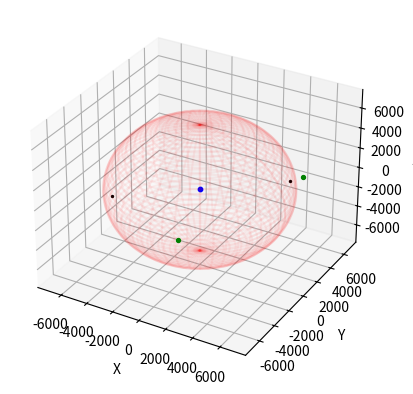
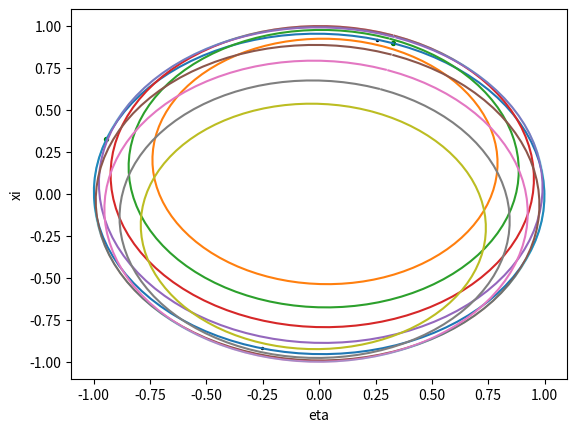

Here is the Python script that generated these plots, in order:
import math
import numpy as np
import matplotlib.pyplot as plt
from matplotlib.animation import FuncAnimation
from mpl_toolkits.mplot3d import Axes3D


## helper functions ##

def cartesian_to_eta_xi(x,y,z):
    rho = np.sqrt(x**2 + y**2 + z**2)
    xi = x / rho
    eta = y / rho
    return (eta, xi)

def spherical_to_eta_xi(rho, theta, phi):
    eta = np.sin(theta)*np.cos(phi)
    xi = np.sin(theta)*np.sin(phi)
    return (eta, xi)

def cartesian_to_spherical(x,y,z):
    rho = np.sqrt(x**2 + y**2 + z**2)
    theta = np.arccos(z/rho)
    phi = np.atan2(y,x)
    return (rho, theta, phi)

def spherical_to_cartesian(rho, theta, phi):
    x = rho * np.sin(theta)*np.cos(phi)
    y = rho * np.sin(theta)*np.sin(phi)
    z = rho * np.cos(theta)
    return (x,y,z)

def rotation_matrix(axis, theta):
    """
    Return the rotation matrix associated with counterclockwise rotation about
    the given axis by theta radians.
    """
    axis = np.asarray(axis)
    axis = axis / math.sqrt(np.dot(axis, axis))
    a = math.cos(theta / 2.0)
    b, c, d = -axis * math.sin(theta / 2.0)
    aa, bb, cc, dd = a * a, b * b, c * c, d * d
    bc, ad, ac, ab, bd, cd = b * c, a * d, a * c, a * b, b * d, c * d
    return np.array([[aa + bb - cc - dd, 2 * (bc + ad), 2 * (bd - ac)],
                     [2 * (bc - ad), aa + cc - bb - dd, 2 * (cd + ab)],
                     [2 * (bd + ac), 2 * (cd - ab), aa + dd - bb - cc]])

def rodrigues_rotation(v, axis, theta):
    return np.dot(rotation_matrix(axis, theta), v)


if __name__ == "__main__":
    # Geometric parameters
    Rearth = 6371 # radius of spherical earth (km)
    Alt = 755 # altitude of satellite (km)
    Rorbit = Rearth + Alt
    period = 100.2 # period of satellite orbit (minutes)
    
    # two random points at distance Rorbit from the origin
    rand_1 = np.random.randn(3)
    dir_1 = rand_1 *1.0/np.linalg.norm(rand_1)
    rand_2 = np.random.randn(3)
    dir_2 = rand_2 * 1.0/np.linalg.norm(rand_2)
    point_1 = Rorbit*dir_1
    midpoint_dir =  np.array([dir_1[0] + dir_2[0], dir_1[1] + dir_2[1], dir_1[2] + dir_2[2]])
    midpoint_dir = midpoint_dir / np.linalg.norm(midpoint_dir)
    point_midtrace = Rearth * midpoint_dir
    other_midpoint_dir =  np.array([-dir_1[0] - dir_2[0], -dir_1[1] - dir_2[1], -dir_1[2] - dir_2[2]])
    other_midpoint_dir = other_midpoint_dir / np.linalg.norm(other_midpoint_dir)
    other_point_midtrace = Rearth * other_midpoint_dir
    toward_north = np.cross(dir_1, dir_2)
    toward_north = toward_north / np.linalg.norm(toward_north)
    dir_2 = np.cross(toward_north, dir_1) #make dir_2 orthogonal
    point_2 = Rorbit*dir_2
    
    xs_to_probe_deg = np.array([50, 60, 70, 80, 100, 110, 120, 130])
    xs_to_probe = xs_to_probe_deg * (2*np.pi/360.0)
    rotations_to_probe = np.pi/2.0 - xs_to_probe
    Nrot = len(rotations_to_probe)
    
    # Set figures
    fig = plt.figure()
    ax = fig.add_subplot(1,1,1, projection="3d")
    
    fig2 = plt.figure()
    ax2 = fig2.add_subplot(1,1,1)


    # Animated data generation
    def gen(period): # actual orbit in Cartesian coordinates
        minutes = 0
        while minutes < period:
            t = (2*np.pi)/period * minutes
            point = Rorbit * np.array([np.cos(t)*dir_1[0] + np.sin(t)*dir_2[0], np.cos(t)*dir_1[1] + np.sin(t)*dir_2[1], np.cos(t)*dir_1[2] + np.sin(t)*dir_2[2]])
            print("ORBIT", Rorbit, np.linalg.norm(point))
            yield point
            minutes += 1

    def gen2(period): # eta, xi
        minutes = 0
        while minutes < period:
            t = (2*np.pi)/period * minutes
            pt = Rorbit*np.array([np.cos(t)*dir_1[0] + np.sin(t)*dir_2[0], np.cos(t)*dir_1[1] + np.sin(t)*dir_2[1], np.cos(t)*dir_1[2] + np.sin(t)*dir_2[2]])
            eta, xi = cartesian_to_eta_xi(*pt)
            yield np.array([eta, xi])
            minutes += 1

    def gen3(period): # y in the eta, xi plane along the orbit
        minutes = 0
        max_ = 2*np.pi
        while minutes < period:
            yield minutes/period * max_

    def gen4(period, angle): # eta, xi along arc (0.5 radian, y(t))
        minutes = 0
        while minutes < period:
            t = (2*np.pi)/period * minutes
            pt = Rearth * np.array([np.cos(t)*dir_1[0] + np.sin(t)*dir_2[0], np.cos(t)*dir_1[1] + np.sin(t)*dir_2[1], np.cos(t)*dir_1[2] + np.sin(t)*dir_2[2]])
            raxis = np.cross(pt, toward_north)
            rotated_pt = rodrigues_rotation(pt, raxis, angle)
            eta, xi = cartesian_to_eta_xi(*rotated_pt)
            yield np.array([eta, xi])
            minutes += 1

    def gen6(period, angle): # trace with varying colatitude x (angle is the complement to the colatitude, ie the latitude pi/2 - x)
        minutes = 0
        while minutes < period:
            t = (2*np.pi)/period * minutes
            pt = Rearth * np.array([np.cos(t)*dir_1[0] + np.sin(t)*dir_2[0], np.cos(t)*dir_1[1] + np.sin(t)*dir_2[1], np.cos(t)*dir_1[2] + np.sin(t)*dir_2[2]])
            raxis = np.cross(pt, toward_north)
            rot = rodrigues_rotation(pt, raxis, angle)
            print(np.linalg.norm(rot), np.linalg.norm(pt), Rorbit)
            print(rot)
            yield rot
            minutes += 1


    # Update functions
    def update(num, data, line): # for the orbit
        line.set_data(data[:2, :num])
        line.set_3d_properties(data[2, :num])

    def update2(num, data, line): # for the orbit in the xi-eta plane
        line.set_data(data[:2, :num])
        line.axes.axis([-1, 1, -1, 1])
        return line,

    def update3(num, data, line): # for the orbit echoes (varying x)
        line.set_data(data[:2, :num])
        line.set_3d_properties(data[2, :num])
        line.set_color('k')
        line.set_alpha(0.2)

    def update4(num, data, line): # for orbit echoes in the xi-eta plane 
        line.set_data(data[:2, :num])
        line.set_color('k')
        line.set_alpha(0.2)
        return line,


    # Compute animation
    # orbit around sphere
    data = np.array(list(gen(period))).T
    line, = ax.plot(data[0, 0:1], data[1, 0:1], data[2, 0:1])
    
    # orbit echoes around sphere
    lines3d = []
    datas3d = []
    for r in rotations_to_probe:
        d = np.array(list(gen6(period, r))).T
        l, = ax.plot(d[0, 0:1], d[1, 0:1], d[2, 0:1])
        lines3d.append(l)
        datas3d.append(d)

    # orbit in xi-eta plane
    data2 = np.array(list(gen2(period))).T
    line2, = ax2.plot(data2[0,:], data2[1,:])

    # orbit echoes in xi-eta plane
    lines2d = []
    datas2d = []
    for r in rotations_to_probe:
        d = np.array(list(gen4(period, r))).T
        l, = ax2.plot(d[0,:], d[1,:])
        lines2d.append(l)
        datas2d.append(d)
        
    # Plot static info
    # sphere
    u, v = np.mgrid[0:2*np.pi:960j, 0:np.pi:480j]
    x = Rearth * np.cos(u)*np.sin(v)
    y = Rearth * np.sin(u)*np.sin(v)
    z = Rearth * np.cos(v)
    ax.plot_wireframe(x, y, z, color="r", alpha=0.05)

    # fixed points on sphere/orbit 
    ax.scatter([0], [0], [0], color="b", s=10) #origin 
    ax.scatter([point_midtrace[0]], [point_midtrace[1]], [point_midtrace[2]], color='k', s=2) # midpoint of trace
    ax.scatter([other_point_midtrace[0]], [other_point_midtrace[1]], [other_point_midtrace[2]], color='k', s=2) # other midpoint of trace
    ax.scatter([point_1[0]], [point_1[1]], [point_1[2]], color="g", s=8) # random point 1
    ax.scatter([point_2[0]], [point_2[1]], [point_2[2]], color="g", s=8) # random point 2
    
    # unit disk in eta/xi plane
    tt = np.linspace(0, 2*np.pi, 1000)
    ax2.plot(np.cos(tt), np.sin(tt), linewidth=1, alpha = 0.33)
    
    # fixed points in eta/xi plane
    eta, xi = cartesian_to_eta_xi(*point_1) # random point 1
    ax2.scatter([eta], [xi], color='g', s=8)
    eta, xi = cartesian_to_eta_xi(*point_2) # random point 2
    ax2.scatter([eta], [xi], color='g', s=8)
    eta, xi = cartesian_to_eta_xi(*point_midtrace) # midtrace point 
    ax2.scatter([eta], [xi], color='k', s=2)
    eta, xi = cartesian_to_eta_xi(*other_point_midtrace) # midtrace point 
    ax2.scatter([eta], [xi], color='k', s=2)


    # Set the axes properties
    ax.set_xlabel('X')
    ax.set_xlim([-1.10*Rorbit, 1.10*Rorbit])
    ax.set_ylabel('Y')
    ax.set_ylim([-1.10*Rorbit, 1.10*Rorbit])
    ax.set_zlabel('Z')
    ax.set_zlim([-1.10*Rorbit, 1.10*Rorbit])

    ax2.set_xlabel('eta')
    ax2.set_ylabel('xi')


    # Animate
    ani1 = FuncAnimation(fig, update, int(period), fargs=(data, line), blit=False)
    ani_0 = FuncAnimation(fig, update3, int(period), fargs=(datas3d[0], lines3d[0]), blit=False)
    ani_1 = FuncAnimation(fig, update3, int(period), fargs=(datas3d[1], lines3d[1]), blit=False)
    ani_2 = FuncAnimation(fig, update3, int(period), fargs=(datas3d[2], lines3d[2]), blit=False)
    ani_3 = FuncAnimation(fig, update3, int(period), fargs=(datas3d[3], lines3d[3]), blit=False)
    ani_4 = FuncAnimation(fig, update3, int(period), fargs=(datas3d[4], lines3d[4]), blit=False)
    ani_5 = FuncAnimation(fig, update3, int(period), fargs=(datas3d[5], lines3d[5]), blit=False)
    ani_6 = FuncAnimation(fig, update3, int(period), fargs=(datas3d[6], lines3d[6]), blit=False)
    ani_7 = FuncAnimation(fig, update3, int(period), fargs=(datas3d[7], lines3d[7]), blit=False)
    #for d, l in zip(datas3d, lines3d):
    #    ani_ = FuncAnimation(fig, update3, int(period), fargs=(d, l), blit=False)
    ani2 = FuncAnimation(fig2, update2, int(period), fargs=(data2, line2), blit=False)
    an_0 = FuncAnimation(fig2, update4, int(period), fargs=(datas2d[0], lines2d[0]), blit=False)
    an_1 = FuncAnimation(fig2, update4, int(period), fargs=(datas2d[1], lines2d[1]), blit=False)
    an_2 = FuncAnimation(fig2, update4, int(period), fargs=(datas2d[2], lines2d[2]), blit=False)
    an_3 = FuncAnimation(fig2, update4, int(period), fargs=(datas2d[3], lines2d[3]), blit=False)
    an_4 = FuncAnimation(fig2, update4, int(period), fargs=(datas2d[4], lines2d[4]), blit=False)
    an_5 = FuncAnimation(fig2, update4, int(period), fargs=(datas2d[5], lines2d[5]), blit=False)
    an_6 = FuncAnimation(fig2, update4, int(period), fargs=(datas2d[6], lines2d[6]), blit=False)
    an_7 = FuncAnimation(fig2, update4, int(period), fargs=(datas2d[7], lines2d[7]), blit=False)
    #for d, l in zip(datas2d, lines2d):
    #    ani_ = FuncAnimation(fig2, update4, int(period), fargs=(d, l), blit=False)
    #ani.save('matplot003.gif', writer='imagemagick')
    plt.show() 

